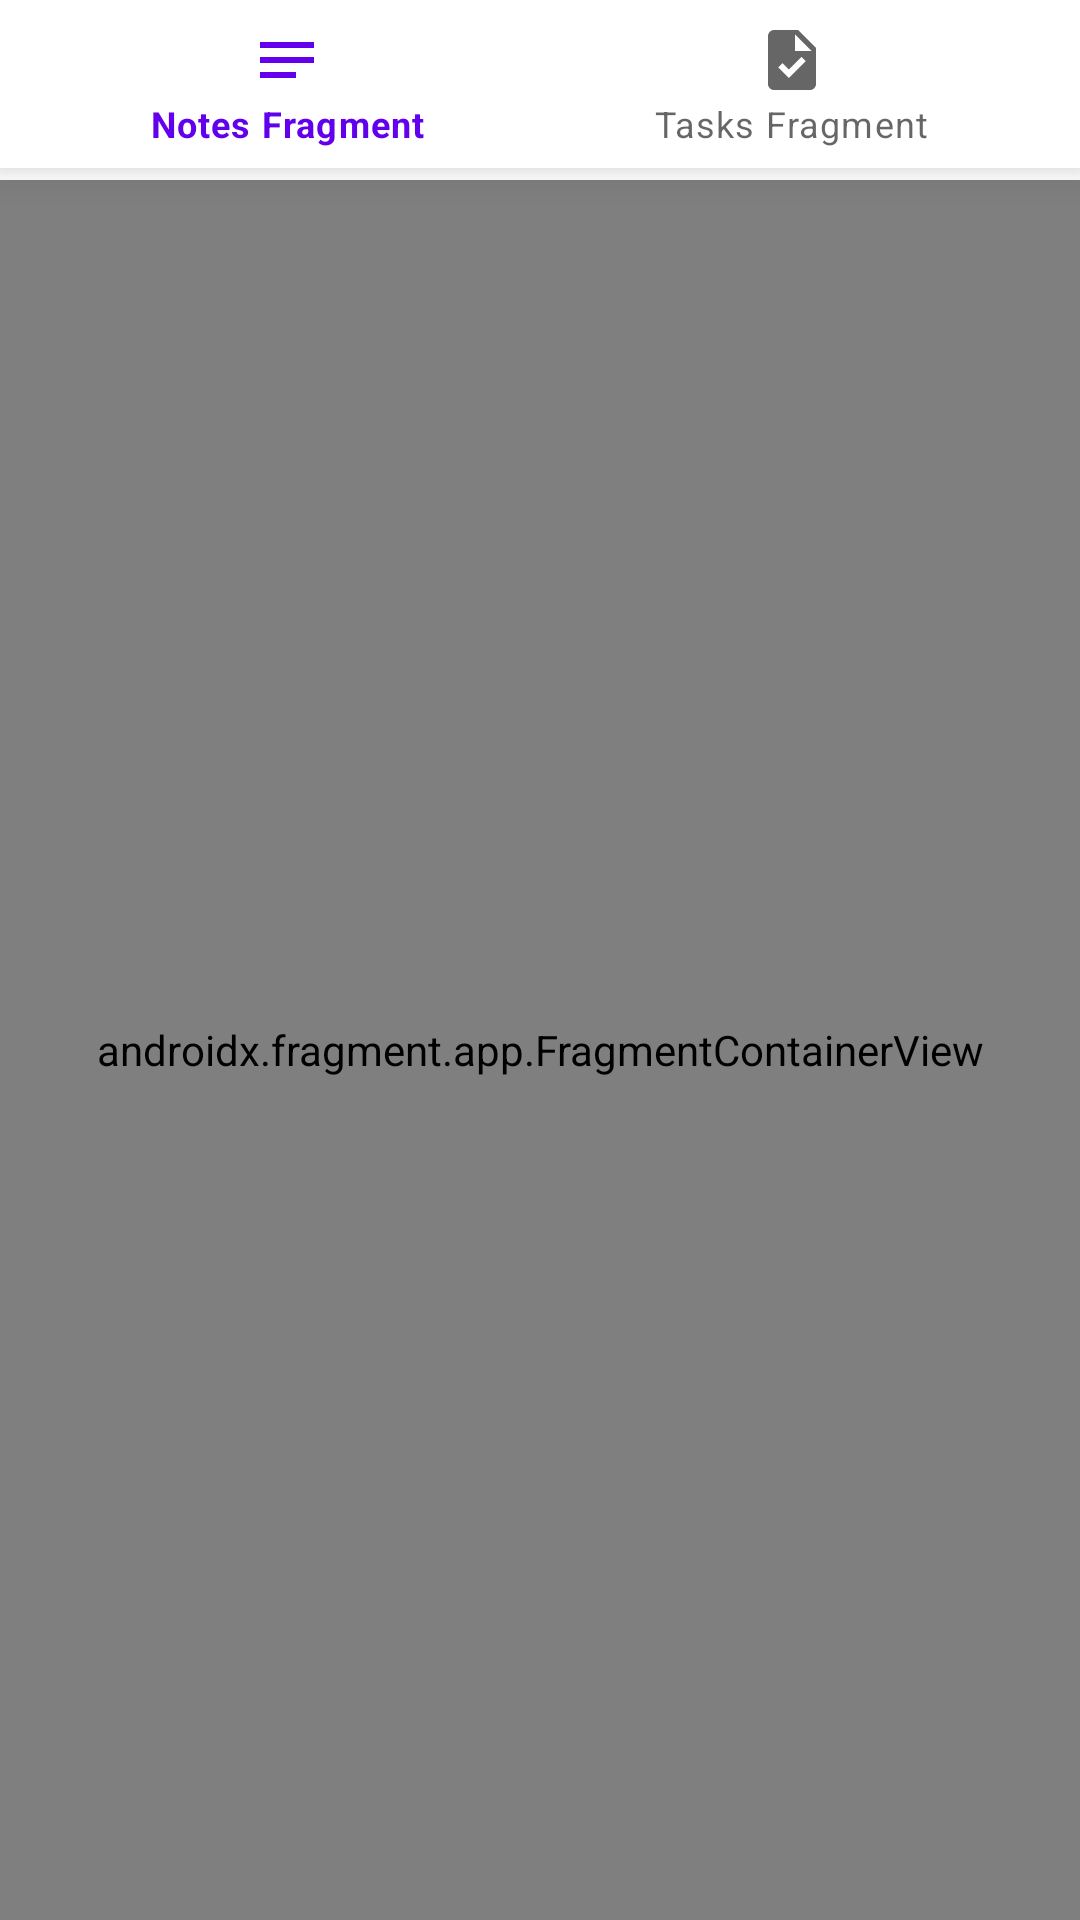

Android layout source for this screen:
<!-- AndroidManifest.xml: application theme Theme.TeachMeNotes -->
<!-- res/layout/activity_main.xml -->
<?xml version="1.0" encoding="utf-8"?>
<androidx.constraintlayout.widget.ConstraintLayout
    xmlns:android="http://schemas.android.com/apk/res/android"
    xmlns:app="http://schemas.android.com/apk/res-auto"
    xmlns:tools="http://schemas.android.com/tools"
    android:layout_width="match_parent"
    android:layout_height="match_parent"
    tools:context=".presentation.MainActivity">

    <com.google.android.material.bottomnavigation.BottomNavigationView
        android:id="@+id/bottomNavigation"
        android:layout_width="match_parent"
        android:layout_height="wrap_content"
        app:layout_constraintBottom_toBottomOf="parent"
        app:layout_constraintEnd_toEndOf="parent"
        app:layout_constraintHorizontal_bias="0.0"
        app:layout_constraintStart_toStartOf="parent"
        app:layout_constraintTop_toTopOf="parent"
        app:layout_constraintVertical_bias="0.0"
        app:menu="@menu/bottom_navigation_menu" />

    <androidx.fragment.app.FragmentContainerView
        android:id="@+id/fragmentContainerView"
        android:name="androidx.navigation.fragment.NavHostFragment"
        android:layout_width="match_parent"
        android:layout_height="match_parent"
        android:layout_marginTop="60dp"
        app:defaultNavHost="true"
        app:layout_constraintBottom_toBottomOf="parent"
        app:layout_constraintEnd_toEndOf="parent"
        app:layout_constraintHorizontal_bias="0.0"
        app:layout_constraintStart_toStartOf="parent"
        app:layout_constraintTop_toTopOf="parent"
        app:layout_constraintVertical_bias="1.0"
        app:navGraph="@navigation/main_graph">

    </androidx.fragment.app.FragmentContainerView>

</androidx.constraintlayout.widget.ConstraintLayout>
<!-- resources referenced by this layout -->
<resources>
  <style name="Theme.TeachMeNotes" parent="Theme.MaterialComponents.DayNight.DarkActionBar">
          
          <item name="colorPrimary">@color/purple_500</item>
          <item name="colorPrimaryVariant">@color/purple_700</item>
          <item name="colorOnPrimary">@color/white</item>
          
          <item name="colorSecondary">@color/teal_200</item>
          <item name="colorSecondaryVariant">@color/teal_700</item>
          <item name="colorOnSecondary">@color/black</item>
          
          <item name="android:statusBarColor">?attr/colorPrimaryVariant</item>
          
      </style>
  <color name="purple_500">#FF6200EE</color>
  <color name="purple_700">#FF3700B3</color>
  <color name="white">#FFFFFFFF</color>
  <color name="teal_200">#FF03DAC5</color>
  <color name="teal_700">#FF018786</color>
  <color name="black">#FF000000</color>
</resources>
